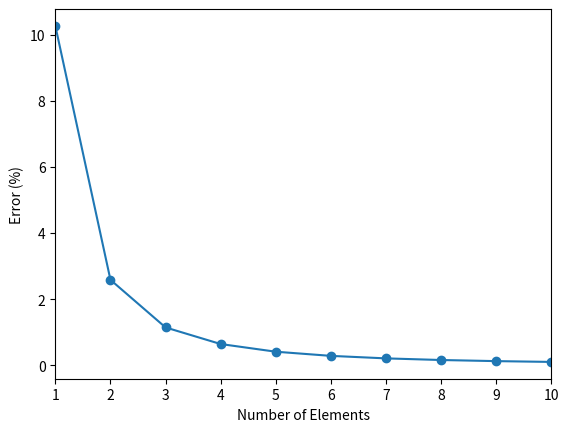

This chart was generated by the following Python code:
# https://www.youtube.com/watch?v=nGN9uqP67Ak&list=PL2ym2L69yzkaue8Ly2Oz51LALRzUV8LZ0&index=3

import numpy as np
import math

from scipy.linalg import eigh
from matplotlib import pyplot as plt

def Bar(num_elems):
  restrained_dofs = [0,]
  """  
  [m] = (p A l / 6) * 2   1
                      1   2


  [k] = E A /l * 1  -1
                -1   1
  """

  # # element mass and stiffness matrices for a bar
  m = np.array([[2,  1], [1, 2]]) / (6. * float(num_elems))
  k = np.array([[1, -1], [-1, 1]]) * float(num_elems)

  # construct global mass and stiffness matrices
  M = np.zeros((num_elems + 1, num_elems + 1))
  K = np.zeros((num_elems + 1, num_elems + 1))

  # assembley of elements
  for i in range(num_elems):
    M_temp = np.zeros((num_elems + 1, num_elems + 1))
    K_temp = np.zeros((num_elems + 1, num_elems + 1))

    #(2, 2)
    M_temp[i : i + 2, i : i + 2] = m
    K_temp[i : i + 2, i : i + 2] = k

    M += M_temp
    K += K_temp

  # removed the fixed degree of freedom
  for dof in restrained_dofs:
    for i in [0, 1]:
      M = np.delete(M, dof, axis=i)
      K = np.delete(K, dof, axis=i)

  # eigen value problem
  evals, evecs = eigh(K, M)
  frequencies = np.sqrt(evals)

  return M, K, frequencies, evecs





def PlotFrequencies(n):
  exact_frequency = math.pi / 2
  results = []

  for i in range(1, n):
    M, K, frequencies, evecs = Bar(i)
    error = (frequencies[0] - exact_frequency) / exact_frequency * 100.0
    results.append((i, error))

  #   print('Num Elems: {} \tFund. Frequency: {} \t Error: {}%'.format(i, round(frequencies[0], 3), round(error, 3)))

  # print('Exact frequency: ', round(exact_frequency, 3))

  # # plot the results
  elements = np.array([x[0] for x in results])
  errors   = np.array([x[1] for x in results])

  plt.plot(elements, errors, 'o-')
  plt.xlim(elements[0], elements[-1])
  plt.xlabel('Number of Elements')
  plt.ylabel('Error (%)')
  plt.show()

if __name__ == '__main__':
  PlotFrequencies(11)
